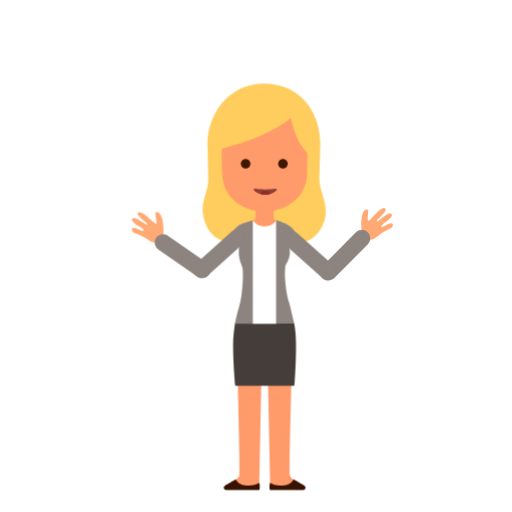
t = 0.00 s
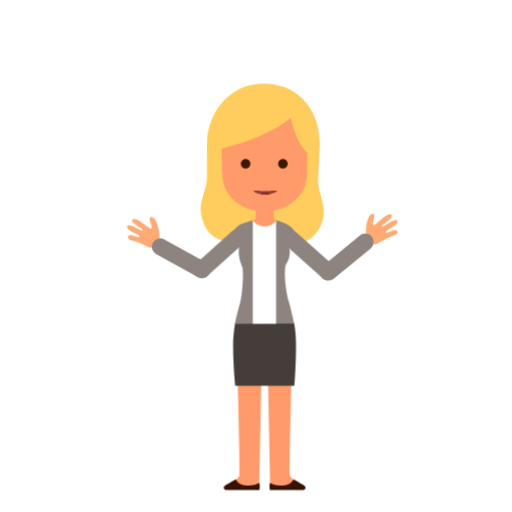
t = 0.88 s
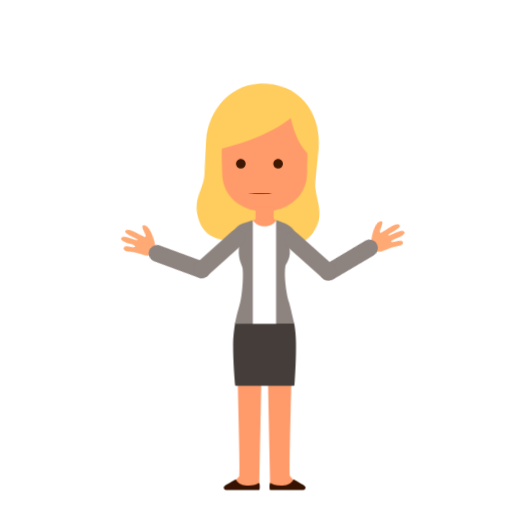
t = 1.75 s
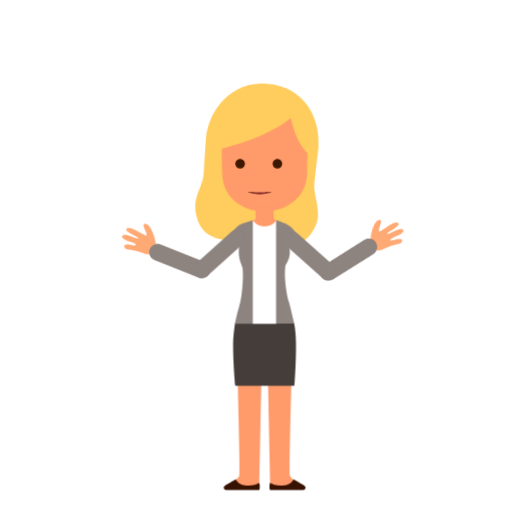
t = 2.50 s
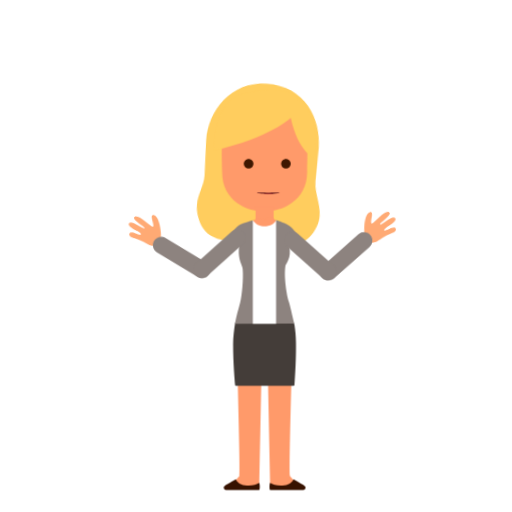
t = 3.31 s
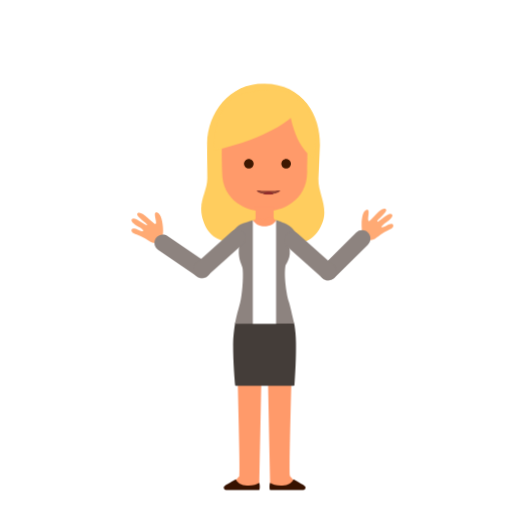
t = 4.25 s

The animated SVG that drew these frames (rendered in a browser with its animation timeline set to each time). Animation: 12 CSS @keyframes rules; one cycle of 5.00 s, repeats indefinitely.

<?xml version="1.0" encoding="utf-8"?>
<!-- Generator: Adobe Illustrator 24.0.0, SVG Export Plug-In . SVG Version: 6.00 Build 0)  -->
<svg version="1.1" id="w2pose3Svg" xmlns="http://www.w3.org/2000/svg" xmlns:xlink="http://www.w3.org/1999/xlink" x="0px" y="0px"
	 viewBox="0 0 1400 1400" enable-background="new 0 0 1400 1400" xml:space="preserve">
<g id="gHead">
	<path id="gHair" fill="#FFCD5E" d="M873.12,486.15c0,42.25,30.07,76.45,11.96,122.53c-28.23,71.84-91.84,56.11-138.93,56.11h-61.71
		c-48.41,0-105.59,5.75-126.04-63.49c-14.09-47.71,10.99-72.89,10.99-110.97l-2.17-96.43c0-79.61,55.67-164.97,154.3-164.97l0,0
		c106.5,0,154.31,85.36,154.31,164.97L873.12,486.15z"/>
	<path fill="#FF9A6A" d="M813.68,320.44c-19.2-28.47-39.61-49.46-72.63-50.82c0,0-0.64-0.03-1.7-0.07l0.03-1.33
		c0,0-8.01,0.33-16.26,0.67c-8.27-0.34-16.27-0.67-16.27-0.67l0.03,1.33c-1.06,0.04-1.71,0.07-1.71,0.07
		c-33.01,1.36-52.6,22.94-72.62,50.82c-33.14,46.15-25.33,99.94-25.33,149.28c0,81,69.51,108.48,115.89,108.48
		c46.37,0,116.64-28.06,116.64-108.48C839.76,420.6,847.53,370.65,813.68,320.44z"/>
	<rect x="698.73" y="565.06" fill="#FF9A6A" width="49.44" height="68.85"/>
	<path fill="#FFCD5E" d="M794.8,322.38c0,0-55.61,54.09-210.09,89.56c0,0-0.98-131.08,74.17-152.68
		c132.42-38.07,156.01,14.64,156.01,14.64s59.23,26.85,46.03,158.97C860.91,432.87,815.81,418.54,794.8,322.38z"/>
	<g id="gEyesz">
		<g id="gMouse">
			<defs>
				<path id="SVGID_1_" d="M757.34,517.24c1.46,3.54-14.27,15.55-32.19,15.55c-17.93,0-33.66-12.01-32.19-15.55
					c0.96-2.33,8.95,0,32.19,0C748.39,517.24,756.38,514.91,757.34,517.24z"/>
			</defs>
			<clipPath id="SVGID_2_">
				<use xlink:href="#SVGID_1_"  overflow="visible"/>
			</clipPath>
			<path clip-path="url(#SVGID_2_)" fill="#914134" d="M757.34,517.24c1.46,3.54-14.27,15.55-32.19,15.55
				c-17.93,0-33.66-12.01-32.19-15.55c0.96-2.33,8.95,0,32.19,0C748.39,517.24,756.38,514.91,757.34,517.24z"/>
			<ellipse clip-path="url(#SVGID_2_)" fill="#912C2C" cx="725.26" cy="533.55" rx="13.91" ry="12.21"/>
		</g>
		<g id="gEyes">
			<path fill="#3F1801" d="M684.64,447.73c0,7.22-5.86,13.09-13.09,13.09c-7.23,0-13.1-5.87-13.1-13.09c0-7.24,5.87-13.1,13.1-13.1
				C678.78,434.63,684.64,440.49,684.64,447.73z"/>
			<path fill="#3F1801" d="M786.57,447.73c0,7.22-5.86,13.09-13.1,13.09c-7.23,0-13.1-5.87-13.1-13.09c0-7.24,5.87-13.1,13.1-13.1
				C780.72,434.63,786.57,440.49,786.57,447.73z"/>
		</g>
	</g>
</g>
	<g>
	<g>
		<path fill="#FF9A6A" d="M648.75,971.37c1.69,124.08,8.26,310.69,5.82,329.81c-0.53,4.12-23.71,20.58-15.28,26.81
			c14.07,10.43,68.24,14.34,69.23,5.45l5.99-292.34C692.18,1017.4,672.46,992.17,648.75,971.37z"/>
		<path fill="#FF9A6A" d="M738.65,1333.45c1,8.88,55.17,4.98,69.23-5.45c8.43-6.24-14.75-22.69-15.28-26.81
			c-2.24-17.52,1.9-175.65,5.15-297.46c-21.85,3.48-43.7,10.27-65.55,15.21L738.65,1333.45z"/>
		<path fill="#371200" d="M802.47,1310.12c16.8,10.55,32.36,16.43,32.87,21.61c0.49,4.99-2.98,8.26-6.23,8.26l-90.73,0
			c-0.7,0-3.07-9.98,0-19.82C750.27,1329.55,791.2,1334.18,802.47,1310.12z"/>
		<path fill="#443D39" d="M809.22,937.47c-0.21-17.54-1.6-34.1-4.25-50.12c-1.25-7.62-13.15-15.12-14.97-22.53
			c-0.21-0.85-0.91-1.44-1.73-1.44H654.9c-0.81,0-1.52,0.59-1.73,1.45c-1.82,7.5-8.99,10.3-10.26,17.86
			c-2.73,16.31-5.62,40.42-5.62,57.64c-0.01,53.39,4.42,98.79,5.47,112.62c0.07,0.99,0.82,1.77,1.75,1.79h158.72
			c0,0,1.72-0.78,1.79-1.79C808.99,998.57,809.56,965.45,809.22,937.47z"/>
		<path fill="#371200" d="M644.7,1310.12c-16.8,10.55-32.36,16.43-32.87,21.61c-0.49,4.99,2.98,8.26,6.23,8.26l90.73,0
			c0.7,0,3.07-9.98,0-19.82C696.9,1329.55,655.97,1334.18,644.7,1310.12z"/>
	</g>
		<path fill="#FF9A6A" d="M780.29,707.03c3.29-4.88,4.89-9.34,5.58-13.31c-0.02-1.12-0.04-2.23-0.07-3.36
		c-1.21-5.12-2.43-10.16-3.68-15.07c0,0,2.33,2.97,3.52,8c-0.44-25.01-5.89-46.41,11.84-53.4c-8.76-12.37-30.47-18.91-56.97-36.59
		c-7.79-2.81-11.81,6.29-17.06,7.93c-5.26-1.64-16.96-4.66-24.73-1.84c-10.08,4.54-32.49,12.37-39.4,15.76
		c11.73,38.49,25.2,68.29,13.35,104.2c6.13,16.2,6.48,41.12,3.59,68.95c-0.92,8.93-3.43,17.26-6.7,25.83
		c34.87-2.69,69.83-6.04,104.73-8.84c-1.76-5.48-3.07-11.05-3.69-16.99C766.86,751.9,771.33,720.42,780.29,707.03z"/>
		<g>
		<path fill="#8D837F" d="M780.63,725.63c0.55-3.18,17.5-22.16,10.06-52.43c9.54-4.6,18.08-8.48,28.99-11.06
			c-8.03-29.53-22.2-43.25-41.08-51.98c0.01-0.13-23.64-9.04-23.79-8.76c0.14-0.28-6.64,90.63-31.36,90.63
			c-18.7,0-32.25-89.85-32.25-89.85s-25.85,7.45-25.8,7.96c-0.04-0.25-19.95,4.64-33.44,30.51c-0.65,1.25-0.1,7.28-1.35,9.2
			c9.56,7.17,18.14,13.8,22.98,25.69c0.01-0.01-0.61,5.34-0.6,5.33c-1.94,31,9.47,43.38,10.47,54.4c2.55,28.14-2.21,73.1-6.71,91.16
			c-5.08,20.4-11.42,39.14-14.22,58.62l162.02-0.27c-5.81-22.38-10.75-48.38-15.51-61.83C784.9,811.26,775.08,757.86,780.63,725.63z
			"/>
			<path fill="#FFFFFF" d="M754.81,601.41c-4.22,14.57-42.2,30.4-63.61,0.79v282.87h63.61V601.41z"/>
	</g>
</g>
	<g id="gHL">
	<g id="gHLp">
		<path fill="#FFAA74" d="M1000.53,572.87c13.63-3.97-0.98,30.94,7.82,31.28c8.61-4.74,33.02-40.95,44.76-33.97
			c9.93,5.9-25.08,30.7-22.73,34.67c2.23,3.94,32.74-29.69,40.42-19.55c5.91,7.8-16.4,21.23-20.44,24.67
			c-2.84,2.41-11.87,10.18-6.29,10.64c1.78,0.15,10.61-4.41,14.43-6.38c3.71-1.92,13.11-6.31,15.58-0.14
			c2.83,7.03-9.75,12.25-11.47,13.1c-8.27,4.03-15.83,8.52-23.25,13.64c-6.73,4.64-13.07,11.48-21.02,13.85
			c-10.95,3.27-20.06-3.38-25.7-12.41C985.76,631.27,984.32,577.62,1000.53,572.87z"/>
		<path fill="#8D837F" d="M1005.64,667.8l-91.17,92.19c-8.87,8.97-23.47,9.05-32.44,0.18l0,0c-8.97-8.87-9.05-23.47-0.18-32.44
			l91.17-92.19c8.87-8.97,23.47-9.05,32.44-0.18h0C1014.42,644.23,1014.51,658.83,1005.64,667.8z"/>
	</g>
		<path fill="#8D837F" d="M784.76,673.71l96.68,86.4c9.41,8.41,23.98,7.59,32.39-1.82v0c8.41-9.41,7.59-23.98-1.82-32.39l-96.68-86.4
		c-9.41-8.41-23.98-7.59-32.39,1.82h0C774.53,650.73,775.35,665.31,784.76,673.71z"/>
</g>
	<g id="gHR">
	<g id="gHRp">
		<path fill="#FFAA74" d="M430.42,579.8c-13.92-2.79,3.63,30.74-5.12,31.83c-8.98-3.99-36.4-37.98-47.5-30.02
			c-9.39,6.73,27.62,28.45,25.61,32.6c-1.89,4.11-35.16-26.78-41.94-16.02c-5.22,8.28,18.15,19.75,22.48,22.83
			c3.03,2.16,12.7,9.12,7.18,10.07c-1.76,0.31-10.95-3.49-14.92-5.12c-3.86-1.6-13.6-5.16-15.54,1.19
			c-2.22,7.25,10.76,11.37,12.55,12.07c8.58,3.31,16.5,7.14,24.33,11.6c7.1,4.05,14,10.32,22.13,12
			c11.19,2.33,19.7-5.08,24.54-14.56C450.13,636.72,446.97,583.14,430.42,579.8z"/>
		<path fill="#8D837F" d="M459,644.4l106.39,74.1c10.35,7.21,12.92,21.58,5.71,31.93v0c-7.21,10.35-21.58,12.92-31.93,5.71
			l-106.39-74.1c-10.35-7.21-12.92-21.58-5.71-31.93l0,0C434.28,639.76,448.65,637.19,459,644.4z"/>
	</g>
		<path fill="#8D837F" d="M663.92,667.62l-96.68,86.4c-9.41,8.41-23.98,7.59-32.39-1.82h0c-8.41-9.41-7.59-23.98,1.82-32.39
		l96.68-86.4c9.41-8.41,23.98-7.59,32.39,1.82l0,0C674.15,644.64,673.33,659.21,663.92,667.62z"/>
</g>
	<style>

		#w2pose3Svg #gEyes{
			transform-box: fill-box;
			-webkit-transform-origin: 50% 50%;
			-ms-transform-origin: 50% 50%;
			transform-origin: 50% 50%;
			-webkit-animation: animPos3eye1 3s infinite ease-in-out;
			animation: animPos3eye1 3s infinite ease-in-out;
		}

		@-webkit-keyframes animPos3eye1  {
			0%{-webkit-transform: scaleY(1);transform: scaleY(1);}
			5%{-webkit-transform: scaleY(0.1);transform: scaleY(0.1);}
			10%{-webkit-transform: scaleY(1);transform: scaleY(1);}
			60%{-webkit-transform: scaleY(1);transform: scaleY(1);}
			65%{-webkit-transform: scaleY(0.1);transform: scaleY(0.1);}
			70%{-webkit-transform: scaleY(1);transform: scaleY(1);}
			75%{-webkit-transform: scaleY(0.1);transform: scaleY(0.1);}
			80%{-webkit-transform: scaleY(1);transform: scaleY(1);}
			100%{-webkit-transform: scaleY(1);transform: scaleY(1);}
		}

		@keyframes animPos3eye1  {
			0%{-webkit-transform: scaleY(1);transform: scaleY(1);}
			5%{-webkit-transform: scaleY(0.1);transform: scaleY(0.1);}
			10%{-webkit-transform: scaleY(1);transform: scaleY(1);}
			60%{-webkit-transform: scaleY(1);transform: scaleY(1);}
			65%{-webkit-transform: scaleY(0.1);transform: scaleY(0.1);}
			70%{-webkit-transform: scaleY(1);transform: scaleY(1);}
			75%{-webkit-transform: scaleY(0.1);transform: scaleY(0.1);}
			80%{-webkit-transform: scaleY(1);transform: scaleY(1);}
			100%{-webkit-transform: scaleY(1);transform: scaleY(1);}
		}

		/************************/

		#w2pose3Svg #gEyesz{
			transform-box: fill-box;
			-webkit-transform-origin: 50% 50%;
			-ms-transform-origin: 50% 50%;
			transform-origin: 50% 50%;
			-webkit-animation: animPos3eye2 5s infinite ease-in-out;
			animation: animPos3eye2 5s infinite ease-in-out;
		}

		@-webkit-keyframes animPos3eye2{
			0%,20%{-webkit-transform: translateX(0px);transform: translateX(0px);}
			40%{-webkit-transform: translateX(-15px);transform: translateX(-15px);}
			50%{-webkit-transform: translateX(-15px);transform: translateX(-15px);}
			70%{-webkit-transform: translateX(10px);transform: translateX(10px);}
			80%{-webkit-transform: translateX(10px);transform: translateX(10px);}
			100%{-webkit-transform: translateX(0px);transform: translateX(0px);}
		}

		@keyframes animPos3eye2{
			0%,20%{-webkit-transform: translateX(0px);transform: translateX(0px);}
			40%{-webkit-transform: translateX(-15px);transform: translateX(-15px);}
			50%{-webkit-transform: translateX(-15px);transform: translateX(-15px);}
			70%{-webkit-transform: translateX(10px);transform: translateX(10px);}
			80%{-webkit-transform: translateX(10px);transform: translateX(10px);}
			100%{-webkit-transform: translateX(0px);transform: translateX(0px);}
		}

		/************************/

		#w2pose3Svg #gHRp{
			transform-box: fill-box;
			-webkit-transform-origin: 90% 90%;
			-ms-transform-origin: 90% 90%;
			transform-origin: 90% 90%;
			-webkit-animation: animPos3gHRp1 2s infinite alternate ease-in-out;
			animation: animPos3gHRp1 2s infinite alternate ease-in-out;
		}

		@-webkit-keyframes animPos3gHRp1{
			0%{-webkit-transform: rotate(0deg);transform: rotate(0deg);}
			100%{-webkit-transform: rotate(-15deg);transform: rotate(-15deg);}
		}

		@keyframes animPos3gHRp1{
			0%{-webkit-transform: rotate(0deg);transform: rotate(0deg);}
			100%{-webkit-transform: rotate(-15deg);transform: rotate(-15deg);}
		}

		/************************/

		#w2pose3Svg #gHLp{
			transform-box: fill-box;
			-webkit-transform-origin: 10% 90%;
			-ms-transform-origin: 10% 90%;
			transform-origin: 10% 90%;
			-webkit-animation: animPos3gHLp1 2s infinite alternate ease-in-out;
			animation: animPos3gHLp1 2s infinite alternate ease-in-out;
		}

		@-webkit-keyframes animPos3gHLp1{
			0%{-webkit-transform: rotate(0deg);transform: rotate(0deg);}
			100%{-webkit-transform: rotate(15deg);transform: rotate(15deg);}
		}

		@keyframes animPos3gHLp1{
			0%{-webkit-transform: rotate(0deg);transform: rotate(0deg);}
			100%{-webkit-transform: rotate(15deg);transform: rotate(15deg);}
		}

		/************************/

		#w2pose3Svg #gMouse{
			transform-box: fill-box;
			-webkit-transform-origin: 50% 50%;
			-ms-transform-origin: 50% 50%;
			transform-origin: 50% 50%;
			-webkit-animation: animPos3gMouse 0.8s infinite alternate ease-in-out;
			animation: animPos3gMouse 0.8s infinite alternate ease-in-out;
		}

		@-webkit-keyframes animPos3gMouse{
			0%{-webkit-transform: scaleY(1);transform: scaleY(1);}
			20%{-webkit-transform: scaleY(0.2);transform: scaleY(0.2);}
			40%{-webkit-transform: scaleY(1);transform: scaleY(1);}
			60%{-webkit-transform: scaleY(1);transform: scaleY(1);}
			80%{-webkit-transform: scaleY(0.2);transform: scaleY(0.2);}
			100%{-webkit-transform: scaleY(1);transform: scaleY(1);}
		}

		@keyframes animPos3gMouse{
			0%{-webkit-transform: scaleY(1);transform: scaleY(1);}
			20%{-webkit-transform: scaleY(0.2);transform: scaleY(0.2);}
			40%{-webkit-transform: scaleY(1);transform: scaleY(1);}
			60%{-webkit-transform: scaleY(1);transform: scaleY(1);}
			80%{-webkit-transform: scaleY(0.2);transform: scaleY(0.2);}
			100%{-webkit-transform: scaleY(1);transform: scaleY(1);}
		}

		/************************/

		#w2pose3Svg #gHair{
			transform-box: fill-box;
			-webkit-transform-origin: 50% 25%;
			-ms-transform-origin: 50% 25%;
			transform-origin: 50% 25%;
			-webkit-animation: animPos3gHair1 2.5s infinite alternate ease-in-out;
			animation: animPos3gHair1 2.5s infinite alternate ease-in-out;
		}

		@-webkit-keyframes animPos3gHair1{
			0%{-webkit-transform: rotate(0deg);transform: rotate(0deg);}
			100%{-webkit-transform: rotate(5deg);transform: rotate(5deg);}
		}

		@keyframes animPos3gHair1{
			0%{-webkit-transform: rotate(0deg);transform: rotate(0deg);}
			100%{-webkit-transform: rotate(5deg);transform: rotate(5deg);}
		}

	</style>
</svg>
